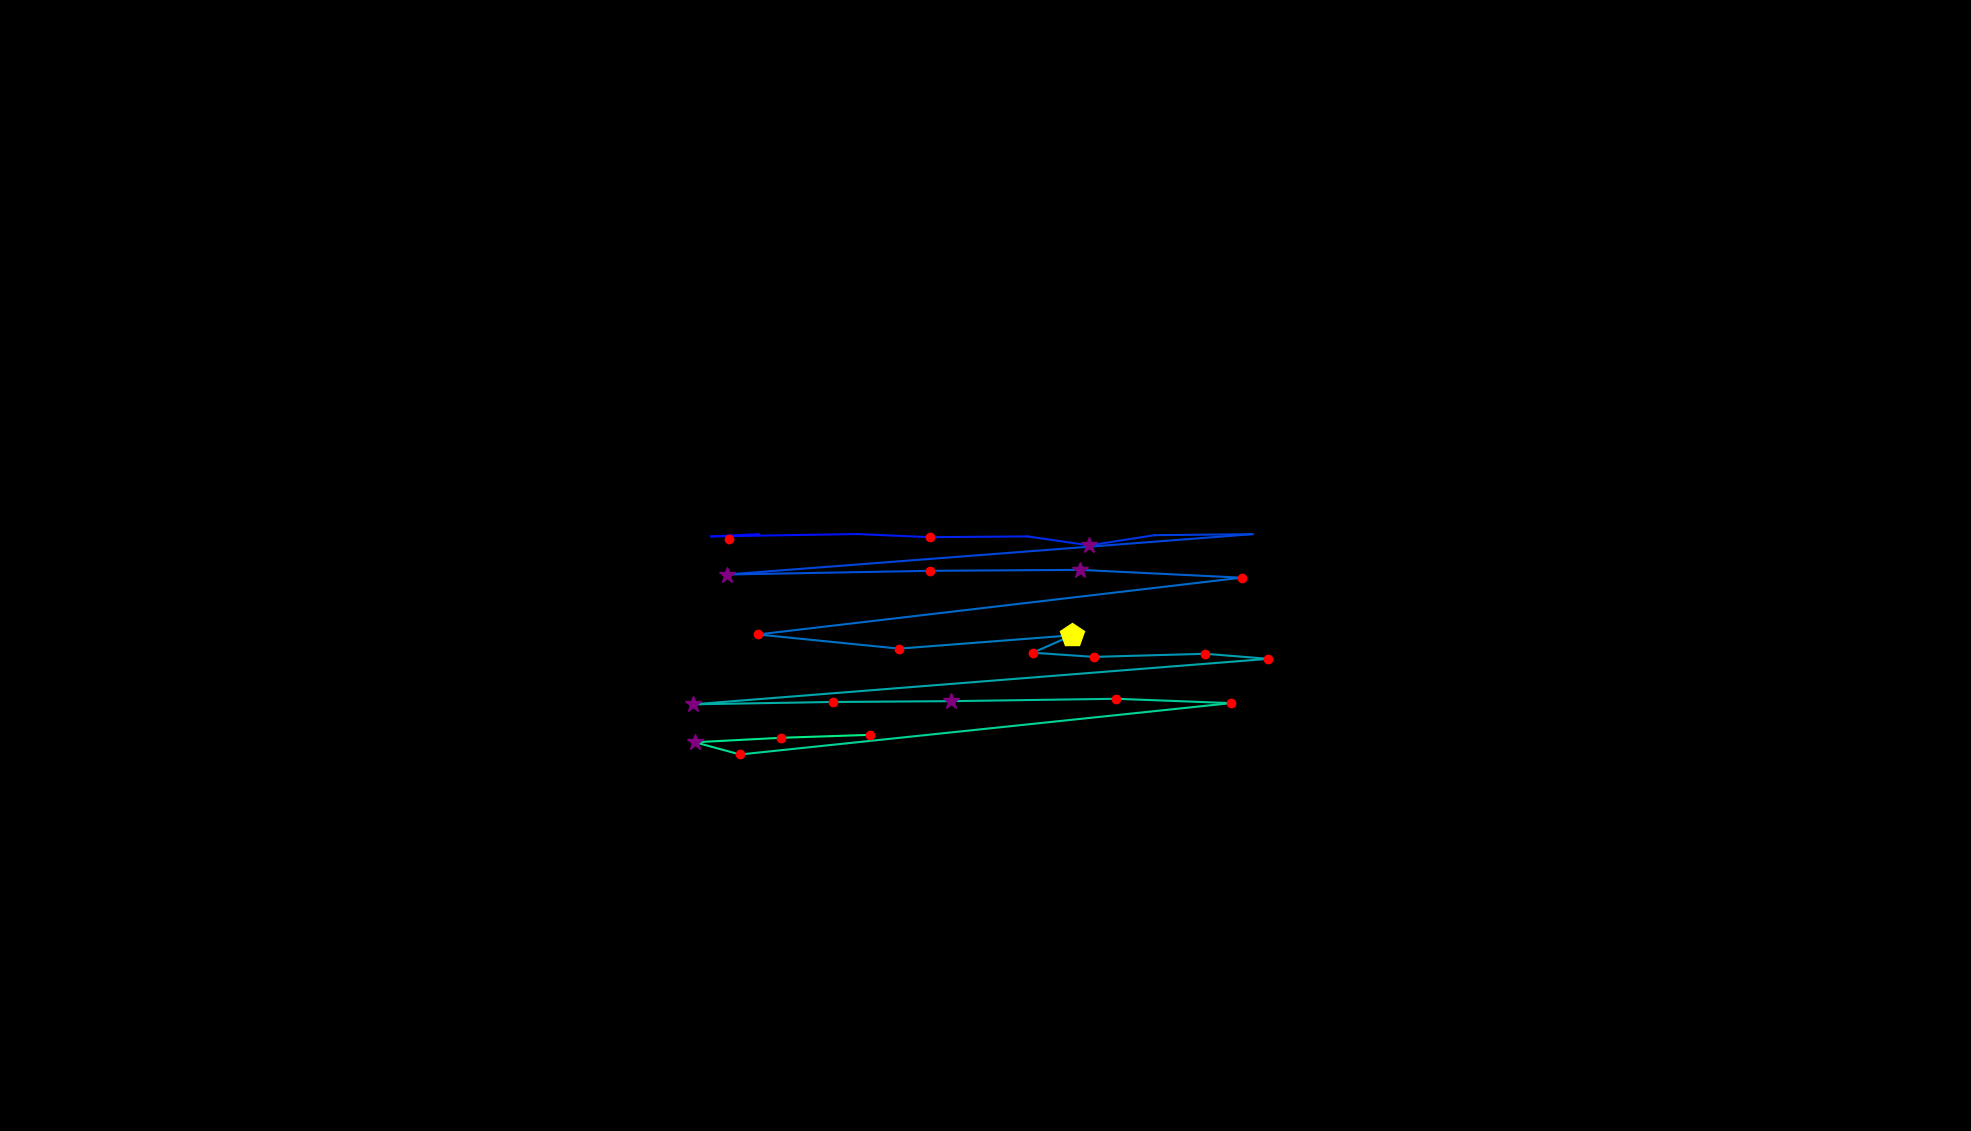

The table this chart was drawn from, first rows:
, fixation_id, timestamp, avg_gaze_x, avg_gaze_y, duration
0, 32.0, 10654, 946.3, 768.2, 156.7
1, 35.0, 11943, 985.7, 775.2, 12.05
2, 36.0, 11979, 923.5, 772.2, 108.5
3, 37.0, 12618, 1113, 775.3, 72.31
4, 38.0, 12763, 1207, 771.2, 144.6
5, 39.0, 13016, 1334, 772.2, 96.41
6, 40.0, 13136, 1415, 760.6, 253.1
7, 41.0, 13558, 1500, 773.8, 72.31
8, 42.0, 13775, 1627, 775.1, 108.5
9, 43.0, 13980, 943.9, 722.7, 289.2
10, 44.0, 14293, 1208, 727.5, 168.7
11, 45.0, 14570, 1403, 728.7, 325.4
12, 46.0, 14968, 1612, 718.6, 180.8
13, 47.0, 15233, 984.2, 644.8, 204.9
14, 48.0, 15486, 1168, 626.4, 216.9
15, 49.0, 15812, 1393, 643.8, 482.1
16, 50.0, 16318, 1341, 621.1, 144.6
17, 51.0, 16486, 1420, 615.7, 168.7
18, 52.0, 16679, 1566, 619.8, 180.8
19, 53.0, 16884, 1647, 613.2, 168.7
20, 54.0, 17137, 900.2, 554.1, 349.5
21, 55.0, 17511, 1081, 557.2, 241
22, 56.0, 17824, 1235, 558.2, 265.1
23, 57.0, 18174, 1449, 561.3, 229
24, 58.0, 18439, 1599, 555.7, 192.8
25, 59.0, 18728, 961, 489, 192.8
26, 60.0, 18981, 902.6, 504.9, 361.5
27, 61.0, 19379, 1014, 510.6, 120.5
28, 62.0, 19536, 1129, 514.5, 144.6
